Run: headless pygame with SDL's dummy video driver; simulated clock (each Clock.tick advances the game by its frame time, no real sleeping); random seed 0; keys injected as events and as key.get_pressed() state; no mouse input.
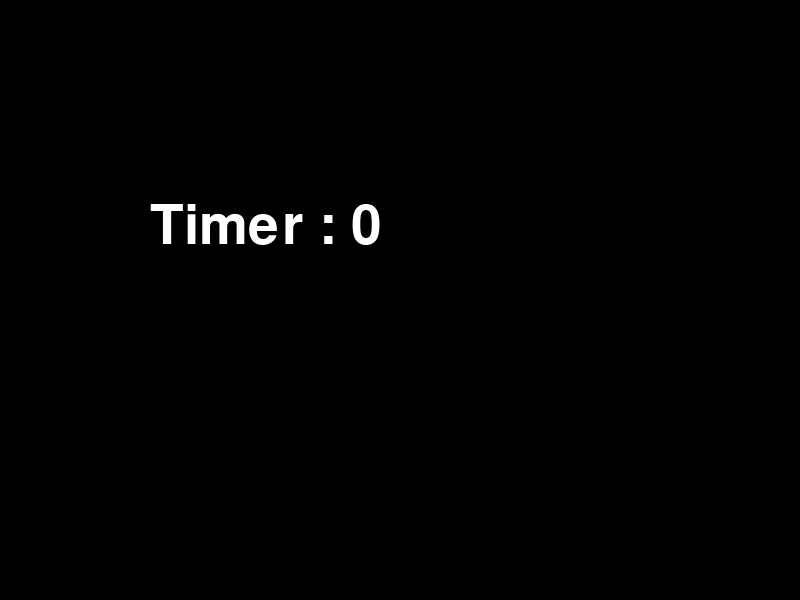
Frame 1 of 4 · flips 1–60 · no input
Frame 2 of 4 · flips 61–180 · tapped SPACE, RETURN · held RIGHT (→), D · screen unchanged from frame 1, image omitted
Frame 3 of 4 · flips 181–300 · held DOWN (↓), S · screen unchanged from frame 2, image omitted
Frame 4 of 4 · flips 301–420 · held LEFT (←), A, UP (↑), W · screen unchanged from frame 3, image omitted

The pygame program that drew these frames:

import pygame
import sys

pygame.init()
pygame.display.set_caption("Pygame Timer")
screen = pygame.display.set_mode((800, 600))
font = pygame.font.SysFont("malgungothic", 80) # 시스템 폰트 사용 시

while True:

    for event in pygame.event.get():
        if event.type == pygame.QUIT:
            pygame.quit()
            sys.exit()

    screen.fill((0, 0, 0))
    screen.blit( font.render("Timer : 0", True, (255, 255, 255)), [150, 200])

    pygame.display.update()
    pygame.time.Clock().tick(30)
        
